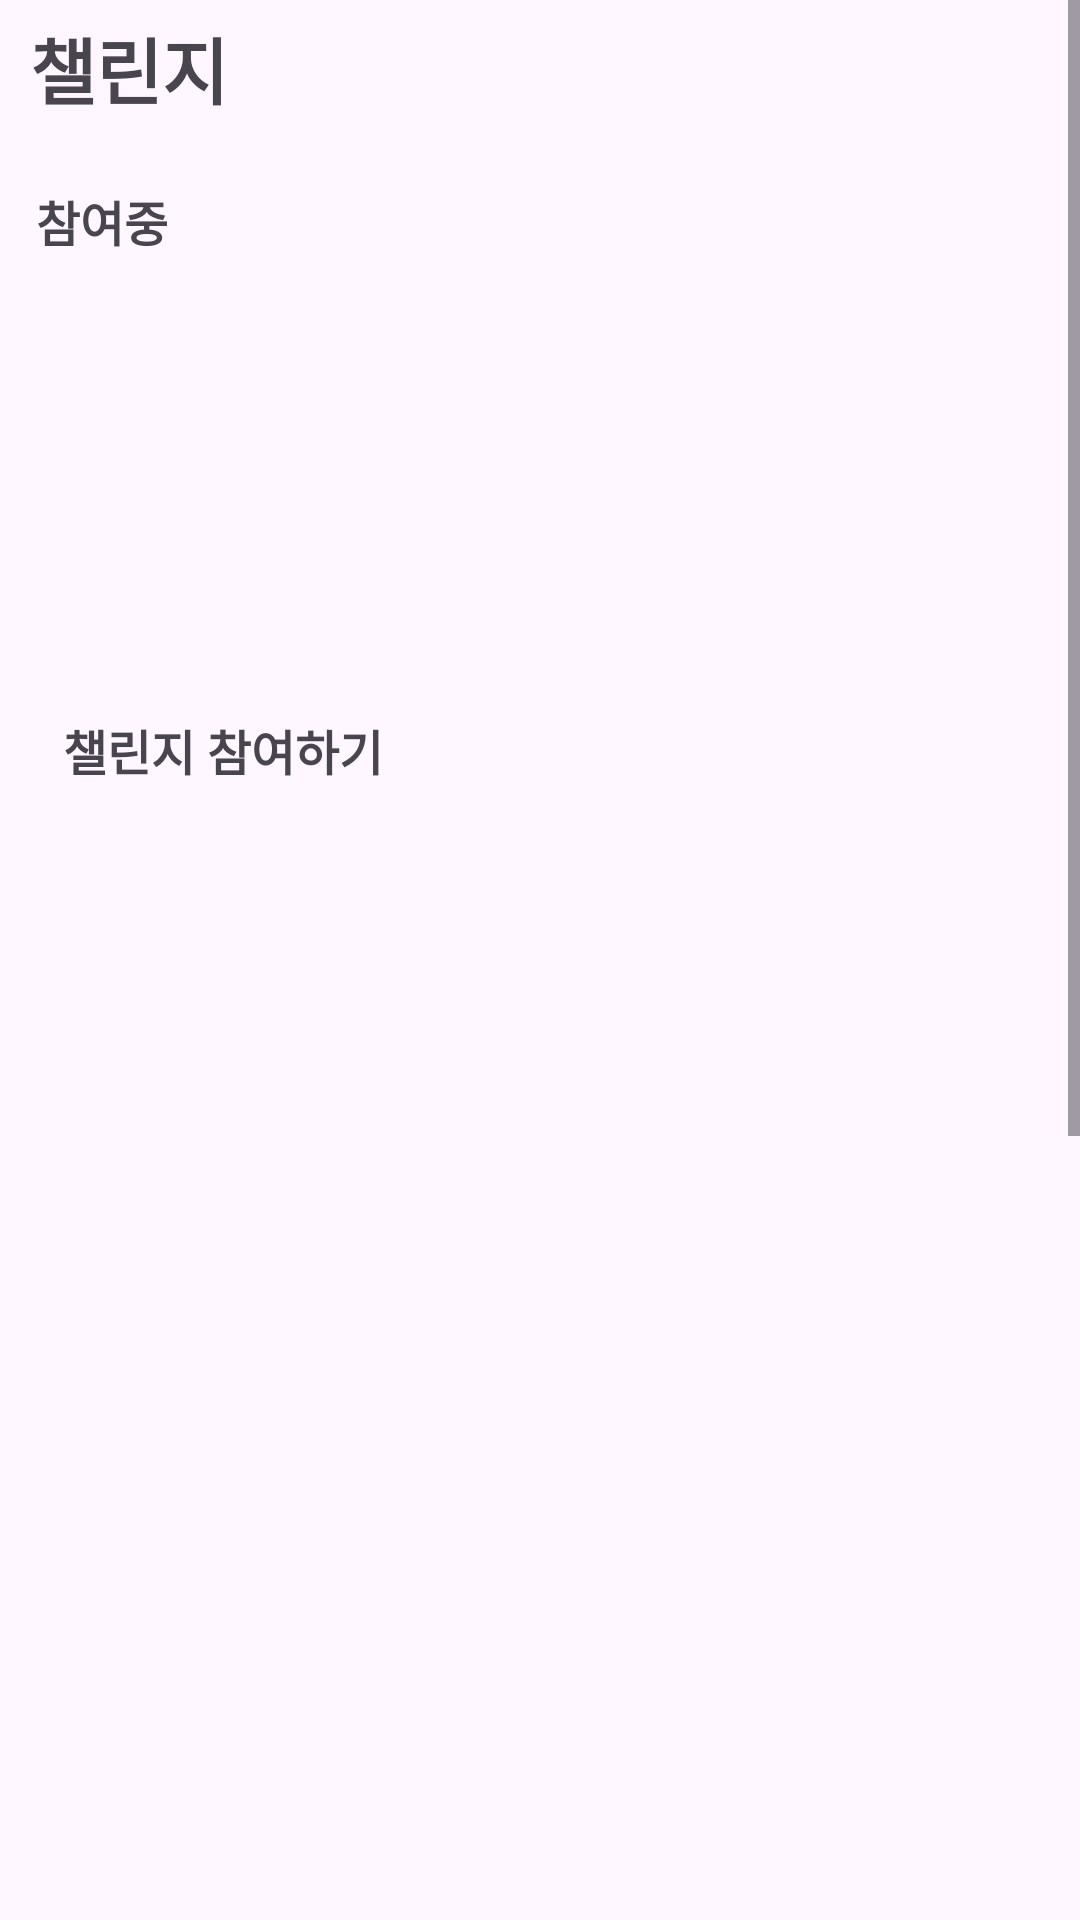

This screen was rendered from an Android layout file. Write that file and the resources it references.
<!-- AndroidManifest.xml: application theme Theme.Runwithus -->
<!-- res/layout/fragment_mission.xml -->
<?xml version="1.0" encoding="utf-8"?>
<androidx.constraintlayout.widget.ConstraintLayout xmlns:android="http://schemas.android.com/apk/res/android"
    xmlns:app="http://schemas.android.com/apk/res-auto"
    xmlns:tools="http://schemas.android.com/tools"
    android:layout_width="match_parent"
    android:layout_height="match_parent"
    tools:context=".MissionFragment">

    <ScrollView
        android:layout_width="match_parent"
        android:layout_height="match_parent"
        app:layout_constraintBottom_toBottomOf="parent"
        app:layout_constraintEnd_toEndOf="parent"
        app:layout_constraintStart_toStartOf="parent"
        app:layout_constraintTop_toTopOf="parent" >

        <LinearLayout
            android:layout_width="match_parent"
            android:layout_height="wrap_content"
            android:orientation="vertical">

            <TextView
                android:id="@+id/textView24"
                android:layout_width="match_parent"
                android:layout_height="57dp"
                android:layout_marginLeft="10dp"
                android:layout_marginTop="5dp"
                android:text="챌린지"
                android:textSize="24sp"
                android:textStyle="bold" />

            <TextView
                android:id="@+id/textView25"
                android:layout_width="match_parent"
                android:layout_height="wrap_content"
                android:layout_marginLeft="12dp"
                android:text="참여중"
                android:textSize="16sp"
                android:textStyle="bold" />

            <androidx.recyclerview.widget.RecyclerView
                android:id="@+id/mission_in"
                android:layout_width="match_parent"
                android:layout_height="123dp"
                android:orientation="horizontal"
                android:scrollbars="horizontal"
                app:layoutManager="androidx.recyclerview.widget.LinearLayoutManager"
                tools:listitem="@layout/mission_in_item" />

            <LinearLayout
                android:layout_width="match_parent"
                android:layout_height="match_parent"
                android:orientation="horizontal">

                <TextView
                    android:id="@+id/textView27"
                    android:layout_width="match_parent"
                    android:layout_height="wrap_content"
                    android:layout_marginLeft="21dp"
                    android:layout_marginTop="30dp"
                    android:text="챌린지 참여하기"
                    android:textSize="16sp"
                    android:textStyle="bold" />
            </LinearLayout>

            <androidx.recyclerview.widget.RecyclerView
                android:id="@+id/mission_join"
                android:layout_width="match_parent"
                android:layout_height="800dp"
                android:layout_marginTop="20dp"
                tools:listitem="@layout/mission_list_item" />

        </LinearLayout>
    </ScrollView>
</androidx.constraintlayout.widget.ConstraintLayout>
<!-- res/layout/mission_in_item.xml (included above) -->
<?xml version="1.0" encoding="utf-8"?>
<LinearLayout xmlns:android="http://schemas.android.com/apk/res/android"
    xmlns:app="http://schemas.android.com/apk/res-auto"
    android:id="@+id/mission_in_item"
    android:layout_width="wrap_content"
    android:layout_height="wrap_content"
    android:layout_marginTop="15dp"
    android:orientation="vertical">

    <LinearLayout
        android:layout_width="wrap_content"
        android:layout_height="wrap_content"
        android:orientation="vertical">

        <androidx.appcompat.widget.AppCompatImageView
            android:id="@+id/mission_in_image"
            android:layout_width="80dp"
            android:layout_height="80dp"
            android:layout_marginLeft="20dp"
            android:layout_marginTop="20dp"
            android:scaleType="fitXY" />



    </LinearLayout>
</LinearLayout>
<!-- res/layout/mission_list_item.xml (included above) -->
<?xml version="1.0" encoding="utf-8"?>
<LinearLayout xmlns:android="http://schemas.android.com/apk/res/android"
    xmlns:app="http://schemas.android.com/apk/res-auto"
    android:id="@+id/mission_list_item"
    android:layout_width="match_parent"
    android:layout_height="100dp"
    android:layout_margin="10dp"
    android:orientation="vertical">

    <androidx.cardview.widget.CardView
        android:layout_width="match_parent"
        android:layout_height="match_parent">

        <LinearLayout
            android:layout_width="match_parent"
            android:layout_height="match_parent"
            android:orientation="horizontal">

            <ImageView
                android:id="@+id/missionImage"
                android:layout_width="70dp"
                android:layout_height="70dp"
                android:layout_marginLeft="10dp"
                android:layout_marginTop="13dp"
                />

            <LinearLayout
                android:layout_width="match_parent"
                android:layout_height="match_parent"
                android:orientation="vertical">

                <TextView
                    android:id="@+id/missionTitle"
                    android:layout_width="match_parent"
                    android:layout_height="20dp"
                    android:layout_marginLeft="30dp"
                    android:layout_marginTop="13dp"
                    android:text="TextView"
                    android:textSize="16sp"
                    android:textStyle="bold" />

                <TextView
                    android:id="@+id/missionInfo"
                    android:layout_width="match_parent"
                    android:layout_height="20dp"
                    android:layout_marginLeft="30dp"
                    android:layout_marginTop="5dp"
                    android:layout_weight="0"
                    android:text="TextView" />

                <TextView
                    android:id="@+id/missionDate"
                    android:layout_width="match_parent"
                    android:layout_height="20dp"
                    android:layout_marginLeft="30dp"
                    android:layout_marginTop="5dp"
                    android:text="TextView" />
            </LinearLayout>

        </LinearLayout>
    </androidx.cardview.widget.CardView>

</LinearLayout>
<!-- resources referenced by this layout -->
<resources>
  <style name="Theme.Runwithus" parent="Base.Theme.Runwithus" />
  <style name="Base.Theme.Runwithus" parent="Theme.Material3.DayNight.NoActionBar">
          
          <item name="colorPrimary">#008f8c</item>
      </style>
</resources>
